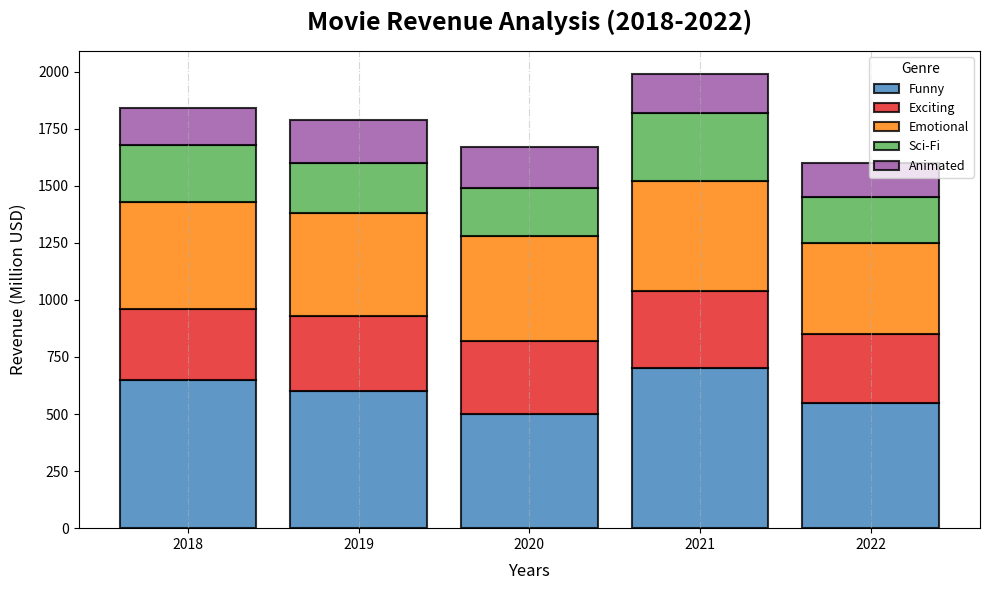

The script that saved this image:
import matplotlib.pyplot as plt
import numpy as np

years = np.arange(2018, 2023)

action = np.array([650, 600, 500, 700, 550])
comedy = np.array([310, 330, 320, 340, 300])
drama = np.array([470, 450, 460, 480, 400])
sci_fi = np.array([250, 220, 210, 300, 200])
animation = np.array([160, 190, 180, 170, 150])

new_colors = ['#377eb8', '#e41a1c', '#ff7f00', '#4daf4a', '#984ea3']

fig, ax = plt.subplots(figsize=(10, 6))

bottom_values = np.zeros(len(years))

for genre_data, color, label in zip(
    [action, comedy, drama, sci_fi, animation],
    new_colors,
    ['Funny', 'Exciting', 'Emotional', 'Sci-Fi', 'Animated']
):
    ax.bar(years, genre_data, bottom=bottom_values, label=label, color=color, alpha=0.8, edgecolor='black', linewidth=1.5)
    bottom_values += genre_data

ax.set_title('Movie Revenue Analysis (2018-2022)', fontsize=18, fontweight='bold', pad=15)
ax.set_xlabel('Years', fontsize=12, labelpad=8)
ax.set_ylabel('Revenue (Million USD)', fontsize=12, labelpad=8)

ax.set_xticks(years)
ax.set_xticklabels(years, rotation=0, ha='center')

ax.legend(title='Genre', loc='upper right', fontsize=9)

ax.grid(axis='x', linestyle='-.', alpha=0.5)

plt.tight_layout()

plt.show()
